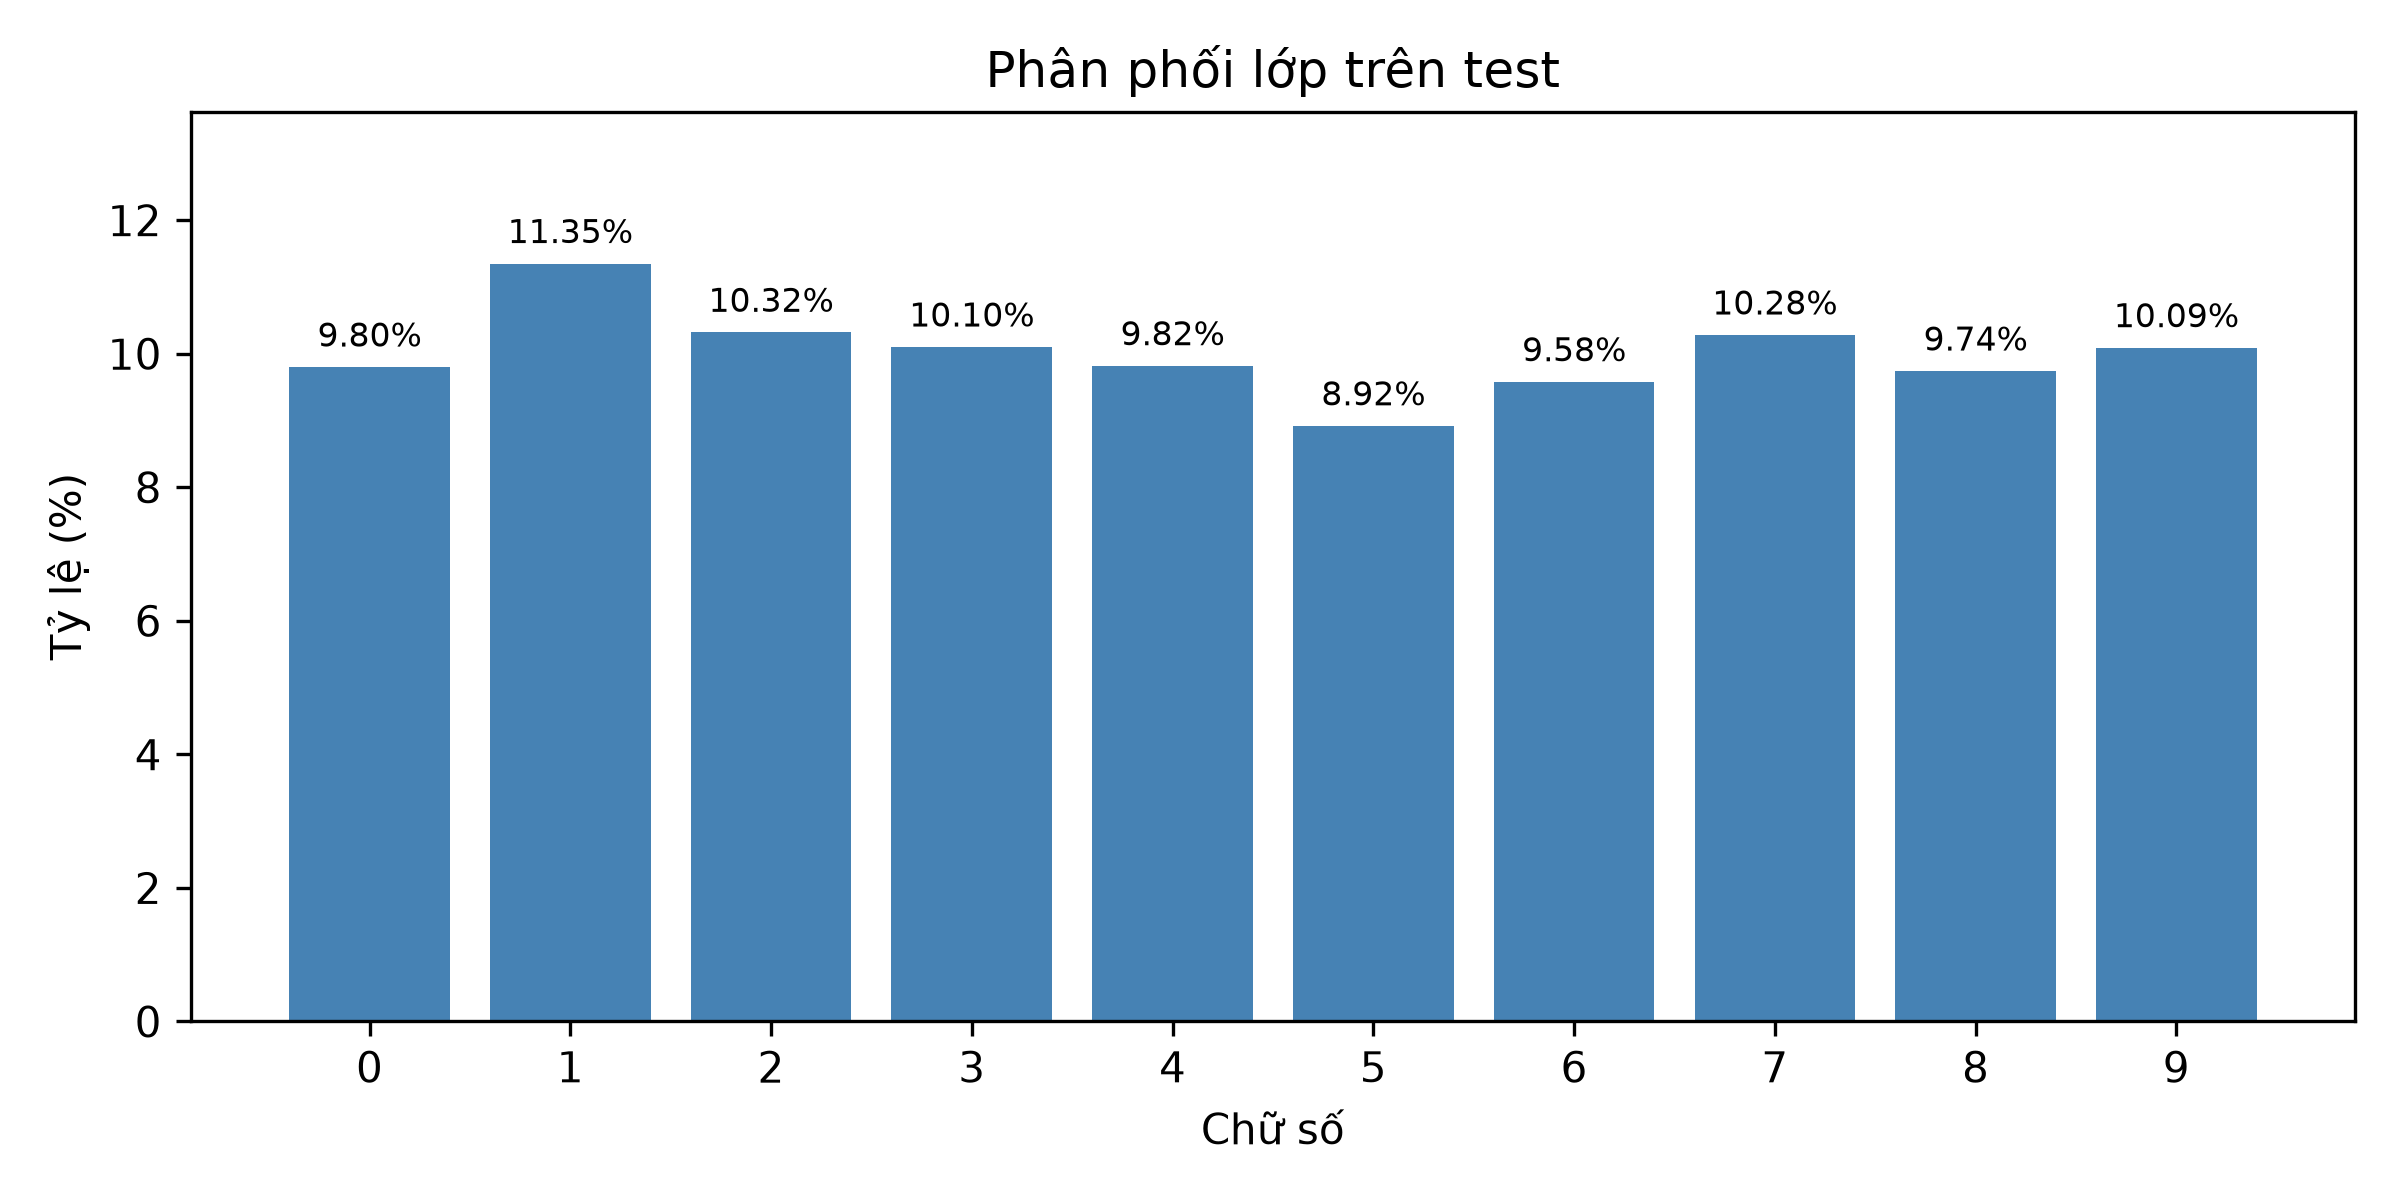

The data file committed next to this chart (first rows):
digit, count, percentage
0, 980, 9.8
1, 1135, 11.35
2, 1032, 10.32
3, 1010, 10.1
4, 982, 9.82
5, 892, 8.92
6, 958, 9.58
7, 1028, 10.28
8, 974, 9.74
9, 1009, 10.09
